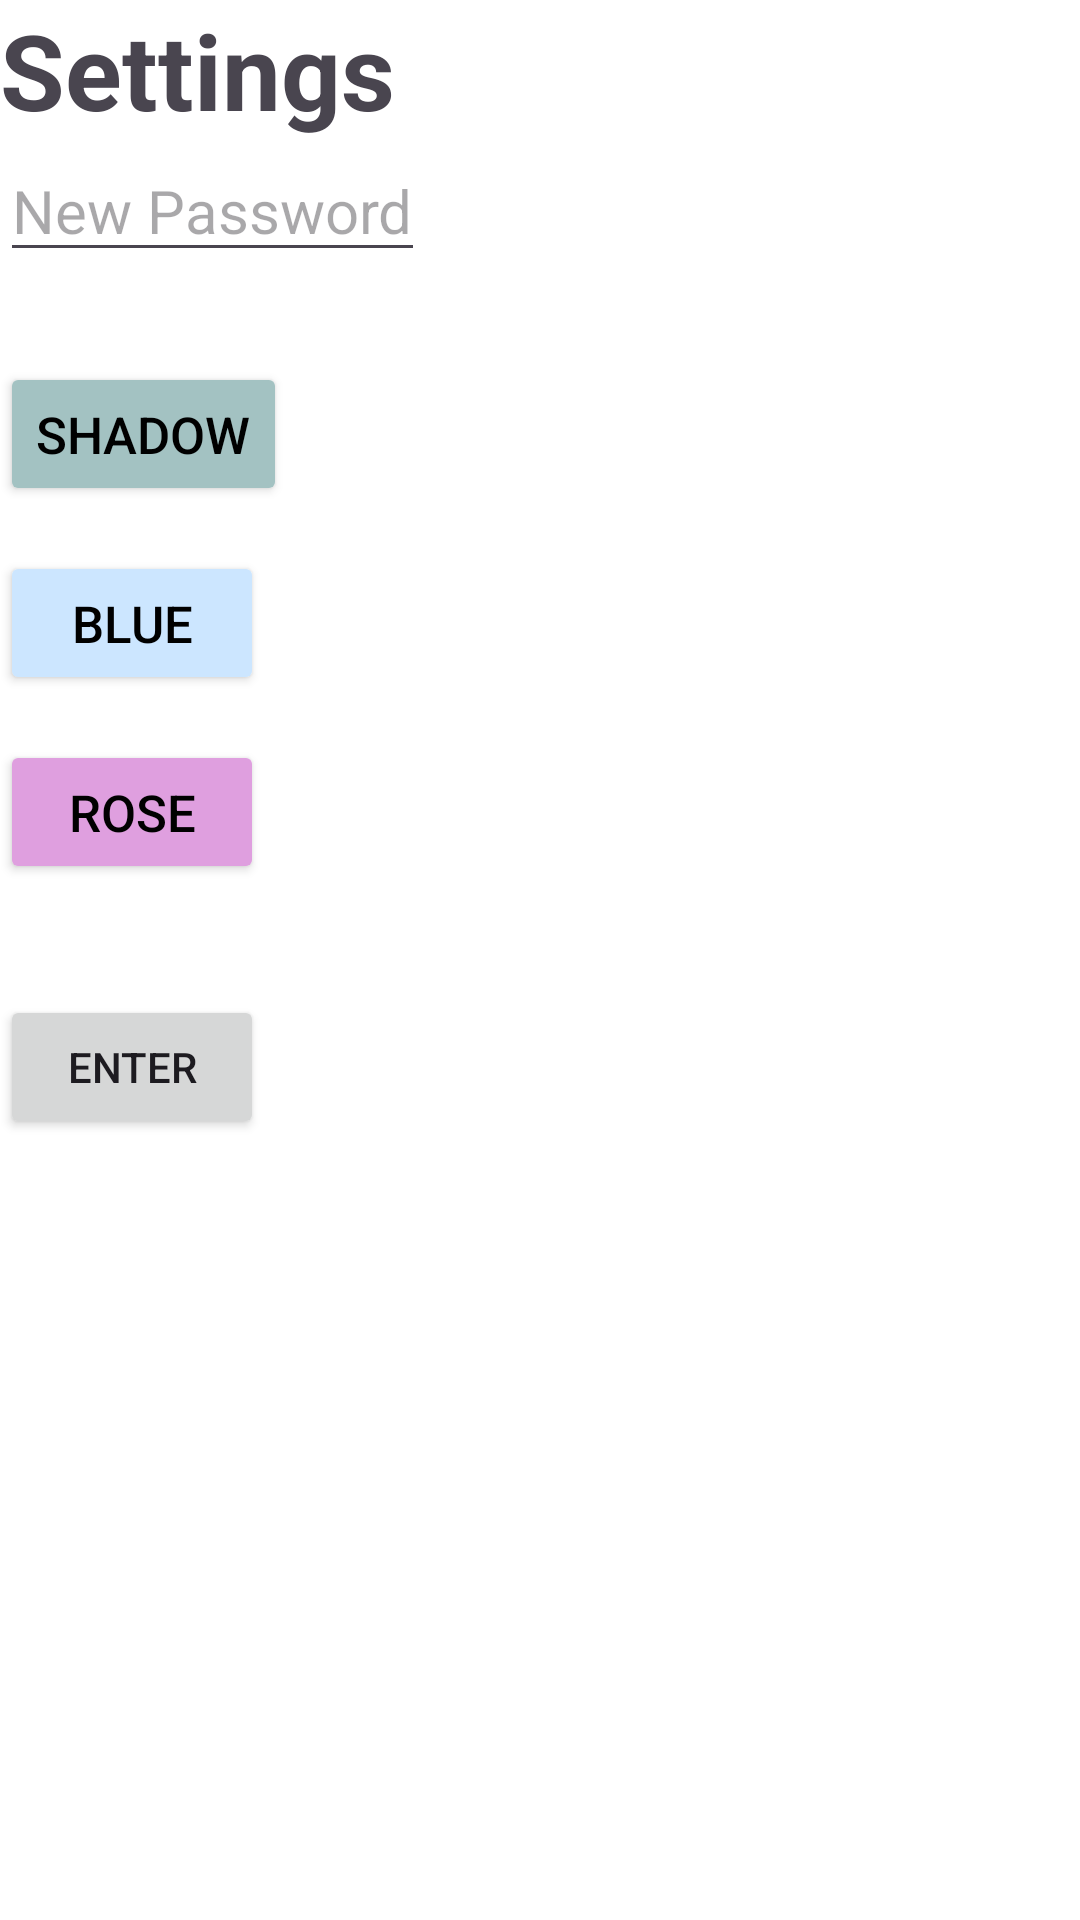

Produce the Android XML layout that renders to this screen, including the resource entries it uses.
<!-- AndroidManifest.xml: application theme Theme.QuitQuickApp -->
<!-- res/layout/activity_settings2.xml -->
<?xml version="1.0" encoding="utf-8"?>
<LinearLayout android:layout_width="match_parent"
    android:layout_height="match_parent"
    android:orientation="vertical"
    android:id="@+id/bacg"
    android:background="@color/white"


    xmlns:android="http://schemas.android.com/apk/res/android">
    <TextView
        android:layout_width="wrap_content"
        android:layout_height="wrap_content"
        android:id="@+id/greetings"
        android:text="Settings "
        android:textSize="35sp"
        android:textStyle="bold"
        />



    <EditText
        android:id="@+id/username"
        android:layout_width="wrap_content"
        android:layout_height="wrap_content"
        android:layout_marginBottom="45px"
        android:hint="New Password"
        android:textSize="20sp"
        android:textColor="@color/black"
        />


    

    <Button
        android:id="@+id/y"
        android:layout_width="wrap_content"
        android:layout_height="wrap_content"
        android:layout_marginTop="15dp"
        android:backgroundTint="@color/shadow"
        android:text="shadow"
        android:textSize="17sp"
        android:textColor="@color/black"
        />

    <Button
        android:id="@+id/b"
        android:layout_width="wrap_content"
        android:layout_height="wrap_content"
        android:layout_marginTop="15dp"
        android:backgroundTint="@color/blue"
        android:text="blue"
        android:textSize="17sp"
        android:textColor="@color/black"/>

    <Button
        android:id="@+id/v"
        android:layout_width="wrap_content"
        android:layout_height="wrap_content"
        android:layout_marginTop="15dp"
        android:backgroundTint="@color/rose"
        android:text="rose"
        android:textSize="17sp"
        android:textColor="@color/black"/>



    <Button
        android:id="@+id/setbtn"
        android:layout_width="wrap_content"
        android:layout_height="wrap_content"
        android:text="Enter"
        android:layout_marginTop="37sp"


        />



</LinearLayout>
<!-- resources referenced by this layout -->
<resources>
  <color name="black">#FF000000</color>
  <color name="blue"> #cce6ff</color>
  <color name="rose"> #df9fdf</color>
  <color name="shadow">#a3c2c2</color>
  <color name="white">#FFFFFFFF</color>
  <style name="Theme.QuitQuickApp" parent="Base.Theme.QuitQuickApp" />
  <style name="Base.Theme.QuitQuickApp" parent="Theme.Material3.DayNight.NoActionBar">
          
          
      </style>
</resources>
